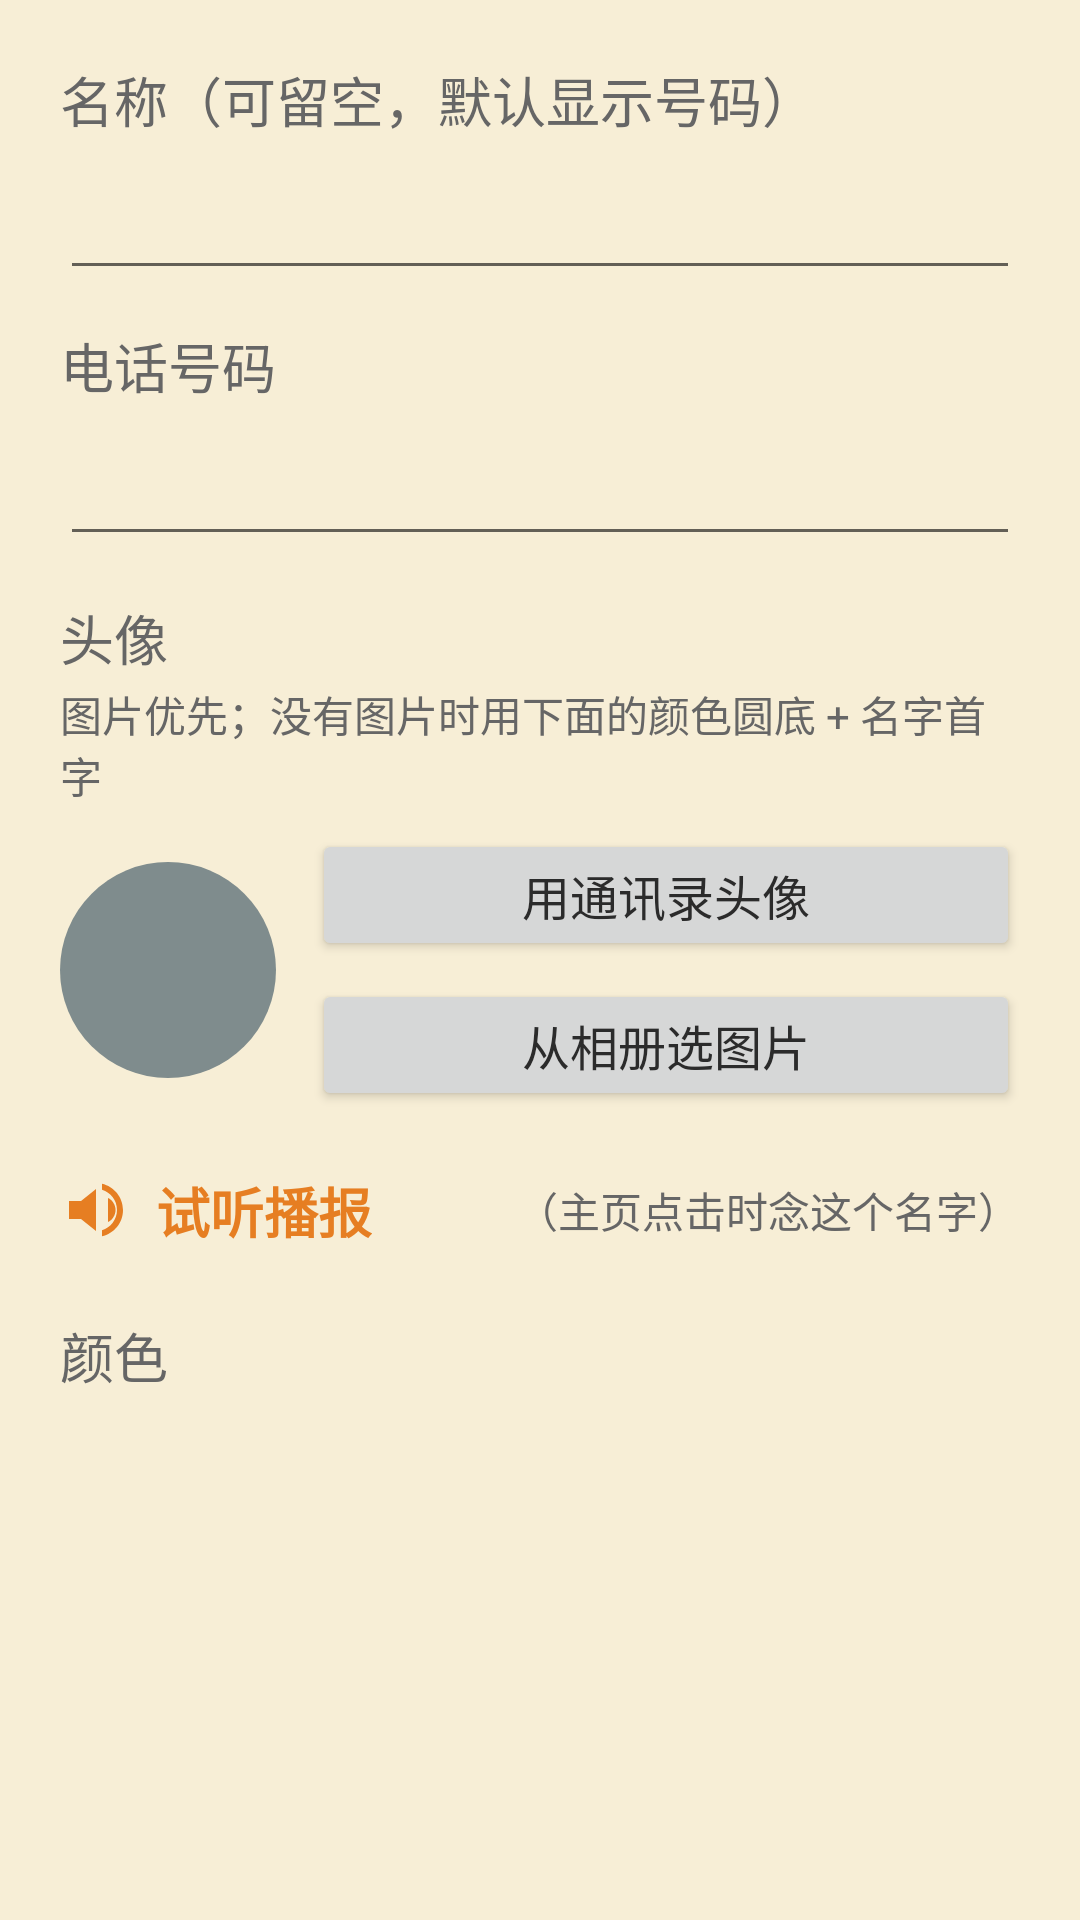

The Android layout XML behind this screen, and the referenced resources:
<!-- AndroidManifest.xml: application theme Theme.ElderLauncher -->
<!-- res/layout/dialog_edit_quick.xml -->
<?xml version="1.0" encoding="utf-8"?>
<ScrollView xmlns:android="http://schemas.android.com/apk/res/android"
    xmlns:tools="http://schemas.android.com/tools"
    android:layout_width="match_parent"
    android:layout_height="wrap_content">

    <LinearLayout
        android:layout_width="match_parent"
        android:layout_height="wrap_content"
        android:orientation="vertical"
        android:padding="20dp">

        <TextView
            android:layout_width="wrap_content"
            android:layout_height="wrap_content"
            android:text="@string/quick_dial_name"
            android:textSize="@dimen/font_normal"
            android:textColor="@color/text_secondary" />

        <EditText
            android:id="@+id/etQuickName"
            android:layout_width="match_parent"
            android:layout_height="wrap_content"
            android:layout_marginTop="4dp"
            android:maxLength="12"
            android:inputType="textPersonName"
            android:singleLine="true"
            android:textSize="@dimen/font_large" />

        <TextView
            android:layout_width="wrap_content"
            android:layout_height="wrap_content"
            android:layout_marginTop="12dp"
            android:text="@string/quick_dial_phone"
            android:textSize="@dimen/font_normal"
            android:textColor="@color/text_secondary" />

        <EditText
            android:id="@+id/etQuickPhone"
            android:layout_width="match_parent"
            android:layout_height="wrap_content"
            android:layout_marginTop="4dp"
            android:inputType="phone"
            android:singleLine="true"
            android:textSize="@dimen/font_large" />

        <TextView
            android:layout_width="wrap_content"
            android:layout_height="wrap_content"
            android:layout_marginTop="14dp"
            android:text="@string/quick_dial_avatar"
            android:textSize="@dimen/font_normal"
            android:textColor="@color/text_secondary" />

        <TextView
            android:layout_width="match_parent"
            android:layout_height="wrap_content"
            android:layout_marginTop="2dp"
            android:text="@string/quick_dial_avatar_hint"
            android:textSize="14sp"
            android:textColor="@color/text_secondary" />

        <LinearLayout
            android:layout_width="match_parent"
            android:layout_height="wrap_content"
            android:layout_marginTop="8dp"
            android:orientation="horizontal"
            android:gravity="center_vertical">

            <ImageView
                android:id="@+id/ivQuickPreview"
                android:layout_width="@dimen/avatar_size"
                android:layout_height="@dimen/avatar_size"
                android:scaleType="fitCenter"
                android:background="@drawable/bg_avatar_placeholder"
                android:importantForAccessibility="no"
                tools:src="@drawable/bg_avatar_placeholder" />

            <LinearLayout
                android:layout_width="0dp"
                android:layout_height="wrap_content"
                android:layout_weight="1"
                android:layout_marginStart="12dp"
                android:orientation="vertical">

                <Button
                    android:id="@+id/btnPickContact"
                    android:layout_width="match_parent"
                    android:layout_height="wrap_content"
                    android:minHeight="44dp"
                    android:text="@string/quick_dial_pick_contact"
                    android:textSize="16sp" />

                <Button
                    android:id="@+id/btnPickImage"
                    android:layout_width="match_parent"
                    android:layout_height="wrap_content"
                    android:layout_marginTop="6dp"
                    android:minHeight="44dp"
                    android:text="@string/quick_dial_pick_image"
                    android:textSize="16sp" />

                <Button
                    android:id="@+id/btnClearImage"
                    android:layout_width="match_parent"
                    android:layout_height="wrap_content"
                    android:layout_marginTop="6dp"
                    android:minHeight="44dp"
                    android:text="@string/quick_dial_clear_image"
                    android:textSize="16sp"
                    android:visibility="gone"
                    tools:visibility="visible" />
            </LinearLayout>
        </LinearLayout>

        
        <LinearLayout
            android:id="@+id/rowQuickSpeak"
            android:layout_width="match_parent"
            android:layout_height="wrap_content"
            android:layout_marginTop="12dp"
            android:orientation="horizontal"
            android:gravity="center_vertical"
            android:paddingTop="8dp"
            android:paddingBottom="8dp"
            android:clickable="true"
            android:focusable="true"
            android:foreground="?android:attr/selectableItemBackground">

            <ImageView
                android:layout_width="24dp"
                android:layout_height="24dp"
                android:src="@drawable/ic_volume"
                android:tint="@color/accent"
                android:importantForAccessibility="no" />

            <TextView
                android:layout_width="wrap_content"
                android:layout_height="wrap_content"
                android:layout_marginStart="8dp"
                android:text="@string/quick_dial_speak"
                android:textSize="@dimen/font_normal"
                android:textStyle="bold"
                android:textColor="@color/accent" />

            <TextView
                android:layout_width="0dp"
                android:layout_height="wrap_content"
                android:layout_weight="1"
                android:layout_marginStart="8dp"
                android:gravity="end"
                android:text="@string/quick_dial_speak_hint"
                android:textSize="14sp"
                android:textColor="@color/text_secondary" />
        </LinearLayout>

        <TextView
            android:layout_width="wrap_content"
            android:layout_height="wrap_content"
            android:layout_marginTop="14dp"
            android:text="@string/quick_dial_color"
            android:textSize="@dimen/font_normal"
            android:textColor="@color/text_secondary" />

        <HorizontalScrollView
            android:layout_width="match_parent"
            android:layout_height="wrap_content"
            android:layout_marginTop="8dp"
            android:scrollbars="none">

            <LinearLayout
                android:id="@+id/llQuickColors"
                android:layout_width="wrap_content"
                android:layout_height="wrap_content"
                android:orientation="horizontal" />
        </HorizontalScrollView>

    </LinearLayout>
</ScrollView>
<!-- resources referenced by this layout -->
<resources>
  <color name="accent">#FFE67E22</color>
  <color name="text_secondary">#FF666666</color>
  <dimen name="avatar_size">72dp</dimen>
  <dimen name="font_large">22sp</dimen>
  <dimen name="font_normal">18sp</dimen>
  <!-- drawable bg_avatar_placeholder (drawable) -->
  <?xml version="1.0" encoding="utf-8"?>
  <shape xmlns:android="http://schemas.android.com/apk/res/android" android:shape="oval">
      <solid android:color="@color/btn_settings" />
  </shape>
  <!-- drawable ic_volume (drawable) -->
  <?xml version="1.0" encoding="utf-8"?>
  <vector xmlns:android="http://schemas.android.com/apk/res/android"
      android:width="24dp"
      android:height="24dp"
      android:viewportWidth="24"
      android:viewportHeight="24">
      <path
          android:fillColor="@color/text_white"
          android:pathData="M3,9v6h4l5,4V5L7,9H3z" />
      <path
          android:fillColor="@color/text_white"
          android:pathData="M16,7.97v8.05c1.48,-0.73 2.5,-2.25 2.5,-4.02S17.48,8.71 16,7.97z" />
      <path
          android:fillColor="@color/text_white"
          android:pathData="M14,3.23v2.06c2.89,0.86 5,3.54 5,6.71s-2.11,5.85 -5,6.71v2.06c4.01,-0.91 7,-4.49 7,-8.77S18.01,4.14 14,3.23z" />
  </vector>
  <string name="quick_dial_avatar">头像</string>
  <string name="quick_dial_avatar_hint">图片优先；没有图片时用下面的颜色圆底 + 名字首字</string>
  <string name="quick_dial_clear_image">去掉图片，改用颜色</string>
  <string name="quick_dial_color">颜色</string>
  <string name="quick_dial_name">名称（可留空，默认显示号码）</string>
  <string name="quick_dial_phone">电话号码</string>
  <string name="quick_dial_pick_contact">用通讯录头像</string>
  <string name="quick_dial_pick_image">从相册选图片</string>
  <string name="quick_dial_speak">试听播报</string>
  <string name="quick_dial_speak_hint">（主页点击时念这个名字）</string>
  <style name="Theme.ElderLauncher" parent="Theme.MaterialComponents.Light.NoActionBar">
          <item name="colorPrimary">@color/accent</item>
          <item name="colorPrimaryVariant">@color/btn_reboot</item>
          <item name="colorOnPrimary">@color/text_white</item>
          <item name="android:windowBackground">@color/bg_main</item>
          <item name="android:statusBarColor">@color/bg_main</item>
          <item name="android:windowLightStatusBar">true</item>
          <item name="android:textColor">@color/text_primary</item>
      </style>
  <color name="btn_settings">#FF7F8C8D</color>
  <color name="text_white">#FFFFFFFF</color>
  <color name="btn_reboot">#FFE67E22</color>
  <color name="bg_main">#FFF7EED6</color>
  <color name="text_primary">#FF2B2B2B</color>
</resources>
